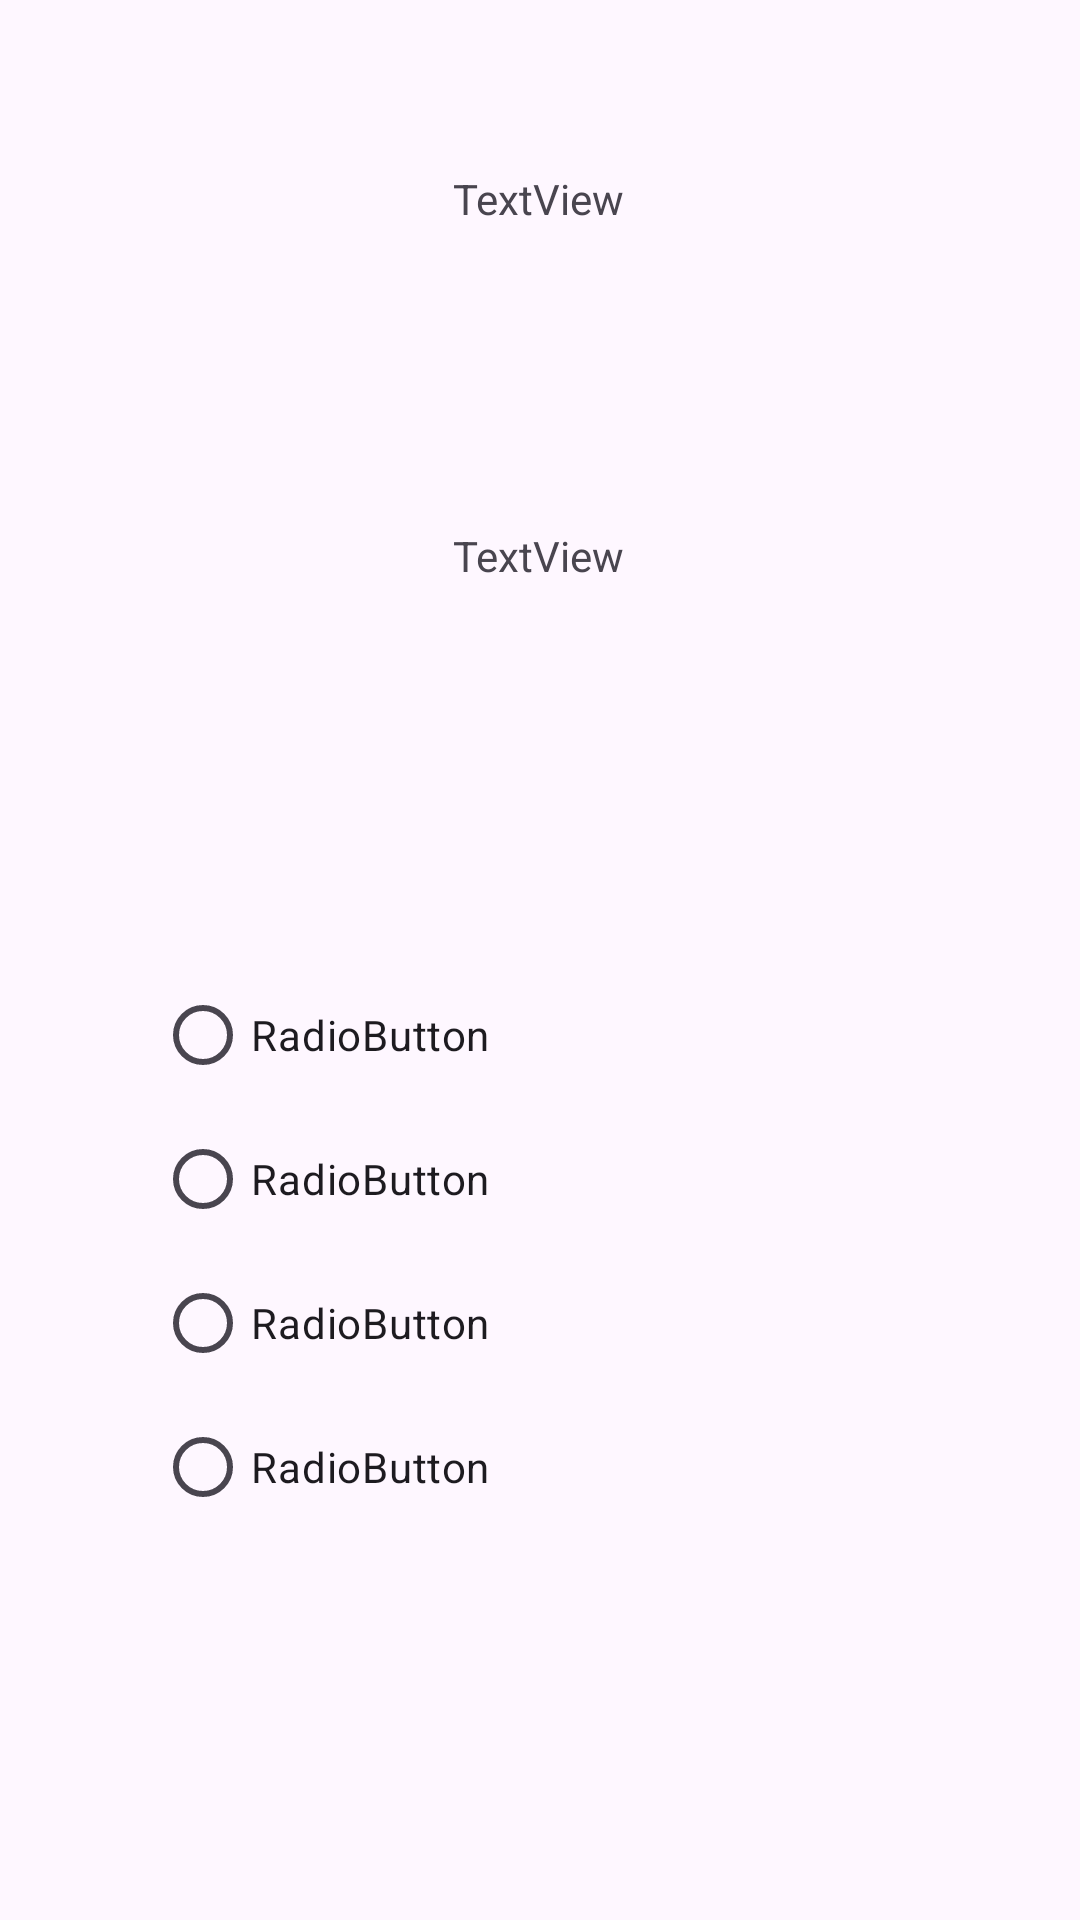

The Android layout XML behind this screen, and the referenced resources:
<!-- AndroidManifest.xml: application theme Theme.EduvosProject -->
<!-- res/layout/activity_quiz_attempt.xml -->
<?xml version="1.0" encoding="utf-8"?>
<androidx.constraintlayout.widget.ConstraintLayout xmlns:android="http://schemas.android.com/apk/res/android"
    xmlns:app="http://schemas.android.com/apk/res-auto"
    xmlns:tools="http://schemas.android.com/tools"
    android:id="@+id/main"
    android:layout_width="match_parent"
    android:layout_height="match_parent"
    tools:context=".quiz.quiz_attempt.QuizAttemptActivity">

    <TextView
        android:id="@+id/textView"
        android:layout_width="wrap_content"
        android:layout_height="wrap_content"
        android:text="TextView"
        app:layout_constraintBottom_toBottomOf="parent"
        app:layout_constraintEnd_toEndOf="parent"
        app:layout_constraintHorizontal_bias="0.498"
        app:layout_constraintStart_toStartOf="parent"
        app:layout_constraintTop_toTopOf="parent"
        app:layout_constraintVertical_bias="0.091" />

    <TextView
        android:id="@+id/textView2"
        android:layout_width="wrap_content"
        android:layout_height="wrap_content"
        android:layout_marginTop="52dp"
        android:text="TextView"
        app:layout_constraintBottom_toBottomOf="parent"
        app:layout_constraintEnd_toEndOf="parent"
        app:layout_constraintHorizontal_bias="0.498"
        app:layout_constraintStart_toStartOf="parent"
        app:layout_constraintTop_toBottomOf="@+id/textView"
        app:layout_constraintVertical_bias="0.097" />

    <RadioGroup
        android:layout_width="257dp"
        android:layout_height="193dp"
        app:layout_constraintBottom_toBottomOf="parent"
        app:layout_constraintEnd_toEndOf="parent"
        app:layout_constraintStart_toStartOf="parent"
        app:layout_constraintTop_toBottomOf="@+id/textView2">

        <RadioButton
            android:id="@+id/radioButton5"
            android:layout_width="match_parent"
            android:layout_height="wrap_content"
            android:text="RadioButton" />

        <RadioButton
            android:id="@+id/radioButton4"
            android:layout_width="match_parent"
            android:layout_height="wrap_content"
            android:text="RadioButton" />

        <RadioButton
            android:id="@+id/radioButton3"
            android:layout_width="match_parent"
            android:layout_height="wrap_content"
            android:text="RadioButton" />

        <RadioButton
            android:id="@+id/radioButton2"
            android:layout_width="match_parent"
            android:layout_height="wrap_content"
            android:text="RadioButton" />
    </RadioGroup>
</androidx.constraintlayout.widget.ConstraintLayout>
<!-- resources referenced by this layout -->
<resources>
  <style name="Theme.EduvosProject" parent="Base.Theme.EduvosProject" />
  <style name="Base.Theme.EduvosProject" parent="Theme.Material3.DayNight.NoActionBar">
          
          
      </style>
</resources>
